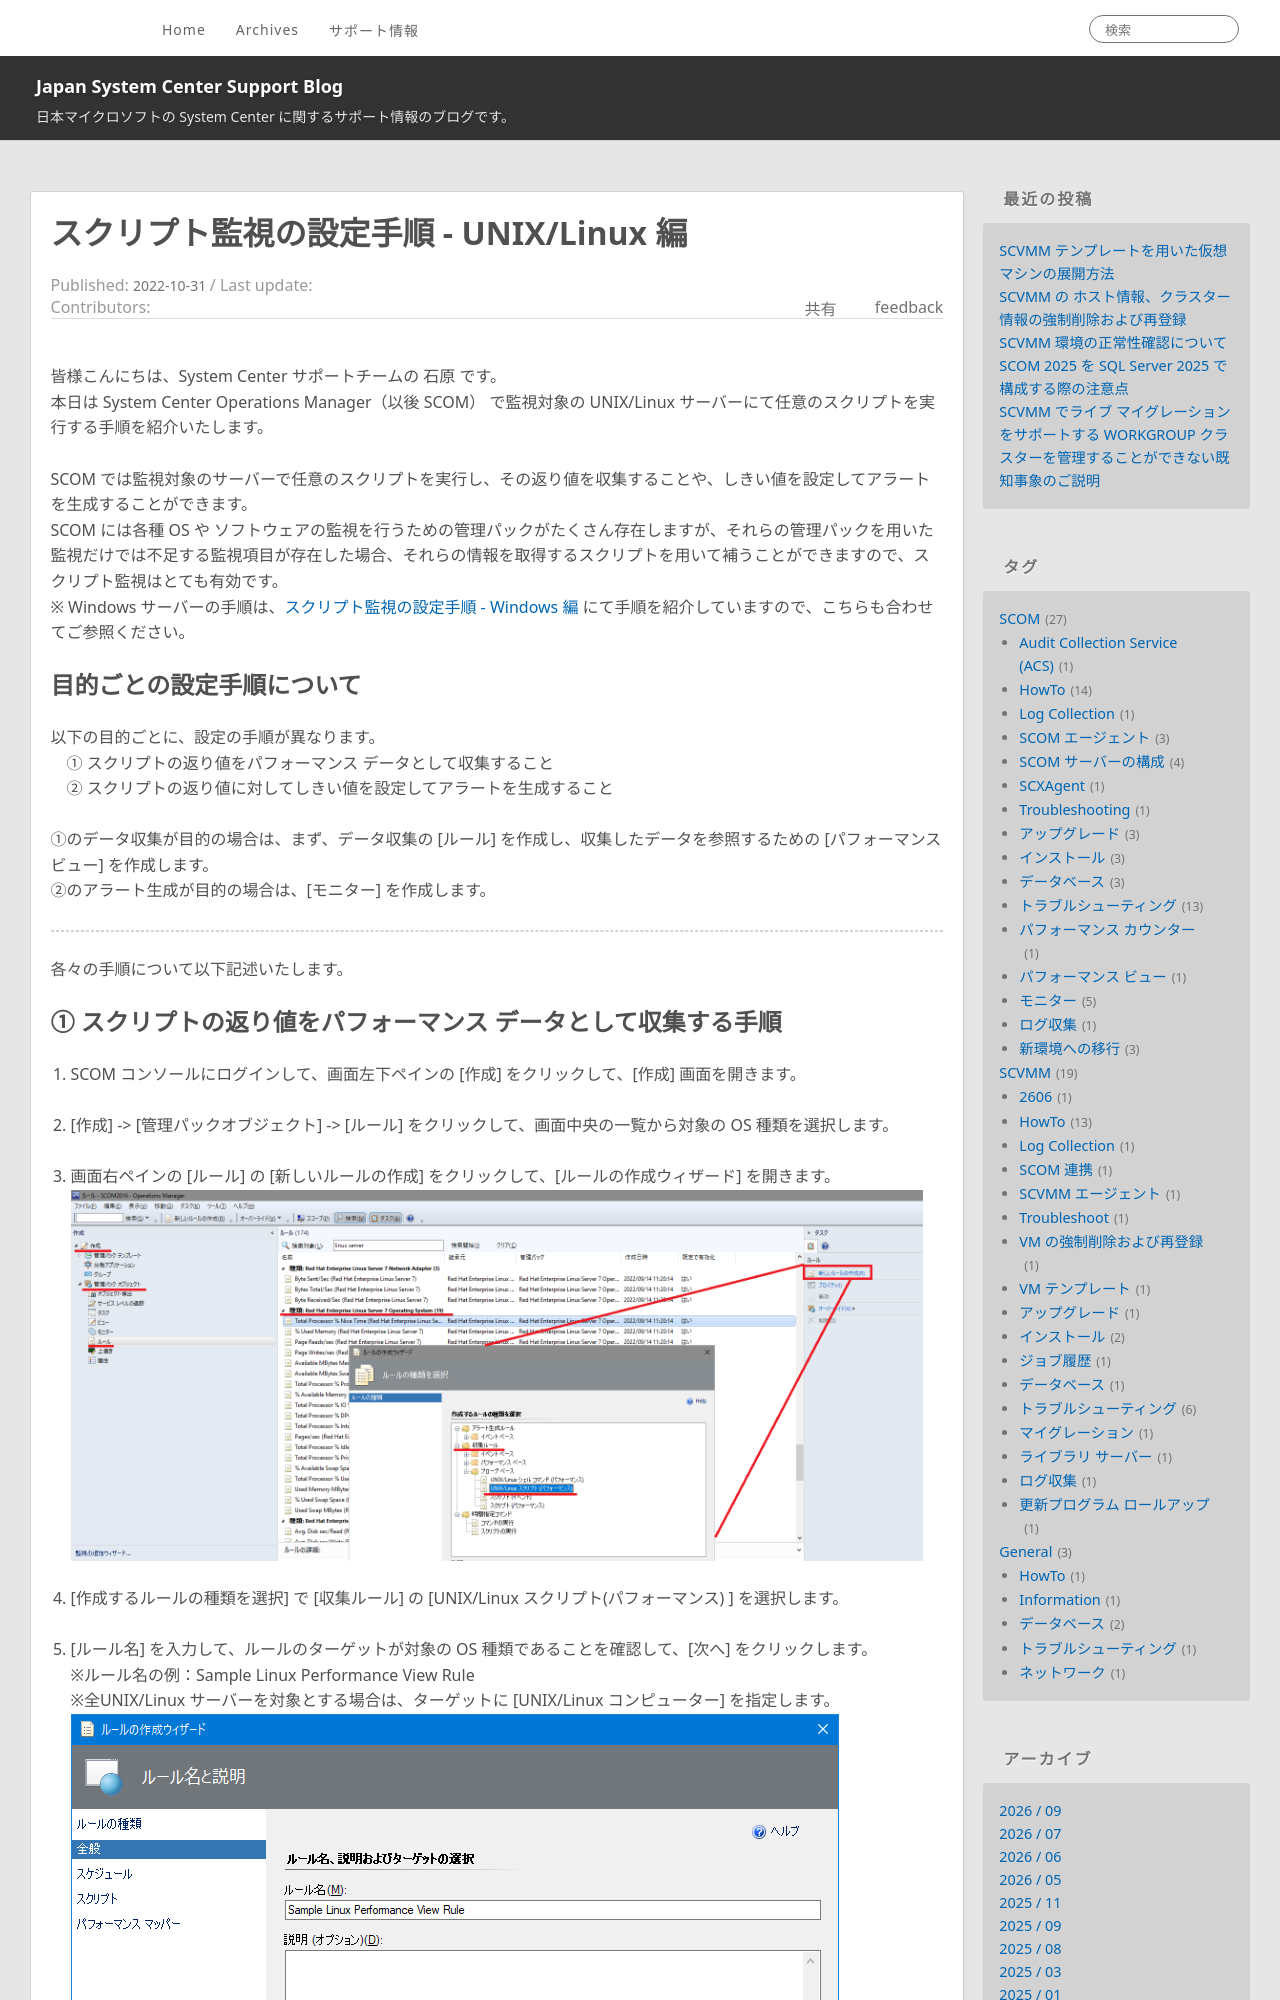

repository: jpsystemcenter/blog · page: SCOM/SCOM_unix_script_monitor/index.html · generator: jekyll

---
title: スクリプト監視の設定手順 - UNIX/Linux 編
date: 2022-10-31 18:00:00
tags:
  - SCOM
  - モニター
  - HowTo
---

皆様こんにちは、System Center サポートチームの 石原 です。
本日は System Center Operations Manager（以後 SCOM） で監視対象の UNIX/Linux サーバーにて任意のスクリプトを実行する手順を紹介いたします。

<!-- more -->
SCOM では監視対象のサーバーで任意のスクリプトを実行し、その返り値を収集することや、しきい値を設定してアラートを生成することができます。
SCOM には各種 OS や ソフトウェアの監視を行うための管理パックがたくさん存在しますが、それらの管理パックを用いた監視だけでは不足する監視項目が存在した場合、それらの情報を取得するスクリプトを用いて補うことができますので、スクリプト監視はとても有効です。
※ Windows サーバーの手順は、[スクリプト監視の設定手順 - Windows 編](/blog/SCOM/SCOM_windows_script_monitor/) にて手順を紹介していますので、こちらも合わせてご参照ください。
